Labelled photos from "classification_dataset", an image-classification folder in Hero-Bedirhan/Hububat_Hastalik_Tespit. The possible labels are: black point, fusarium foot rot, healthy leaf, leaf blight, wheat blast.

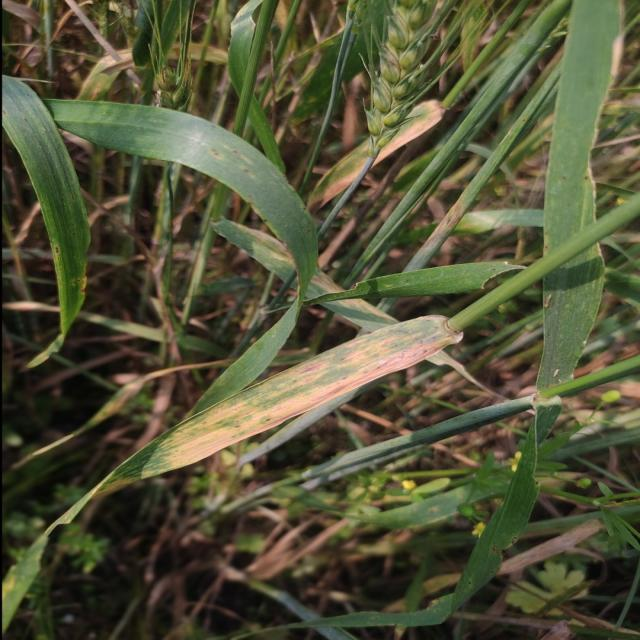
Label: leaf blight

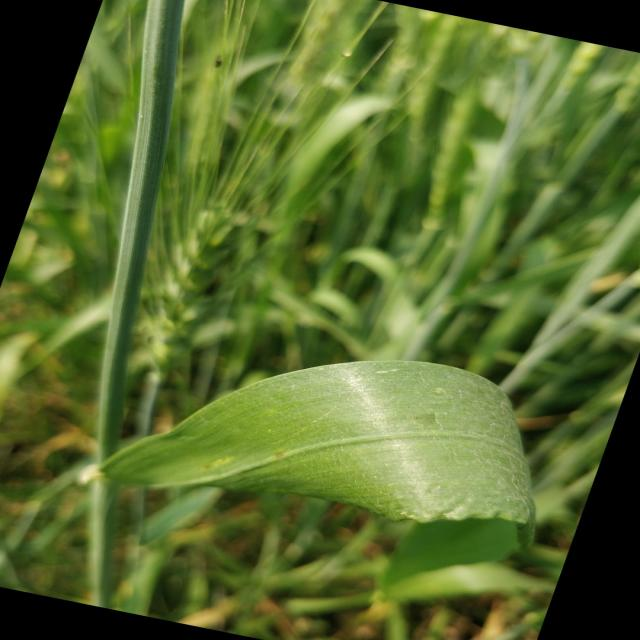
Label: healthy leaf

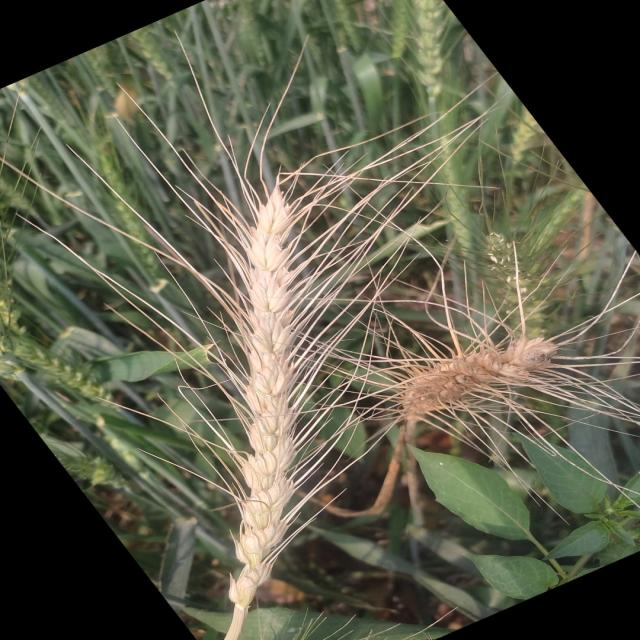
Label: wheat blast

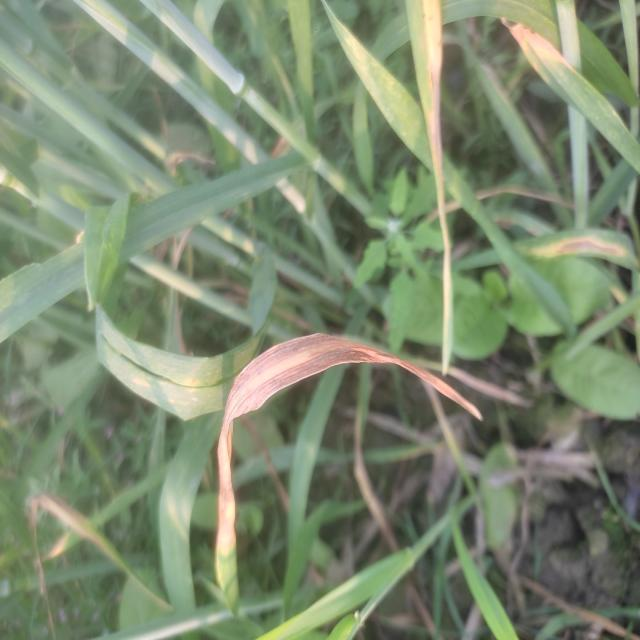
Label: leaf blight

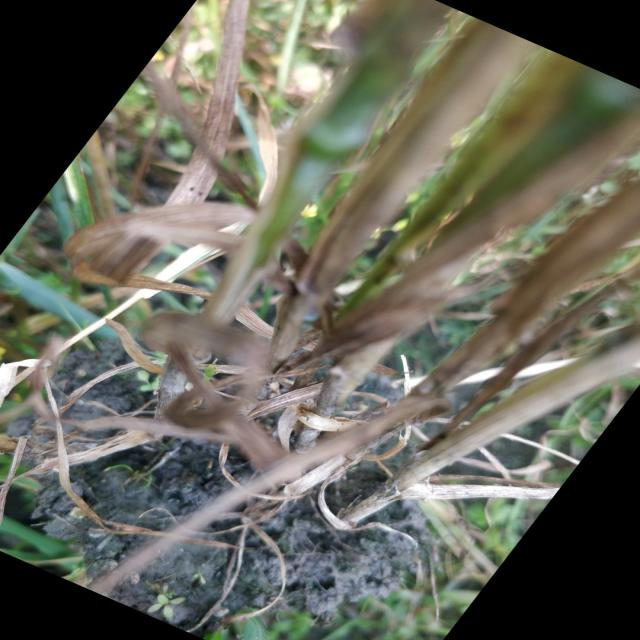
Label: fusarium foot rot

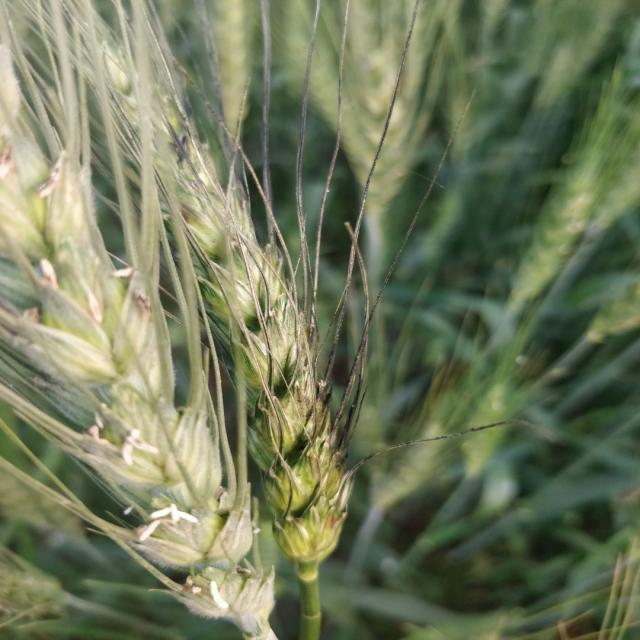
Label: black point
